Run: headless pygame with SDL's dummy video driver; simulated clock (each Clock.tick advances the game by its frame time, no real sleeping); random seed 0; keys injected as events and as key.get_pressed() state; mouse plan: one left click at the window centre at the start of phase 2, then a move to the lower-right quarter at the start of phase 3.
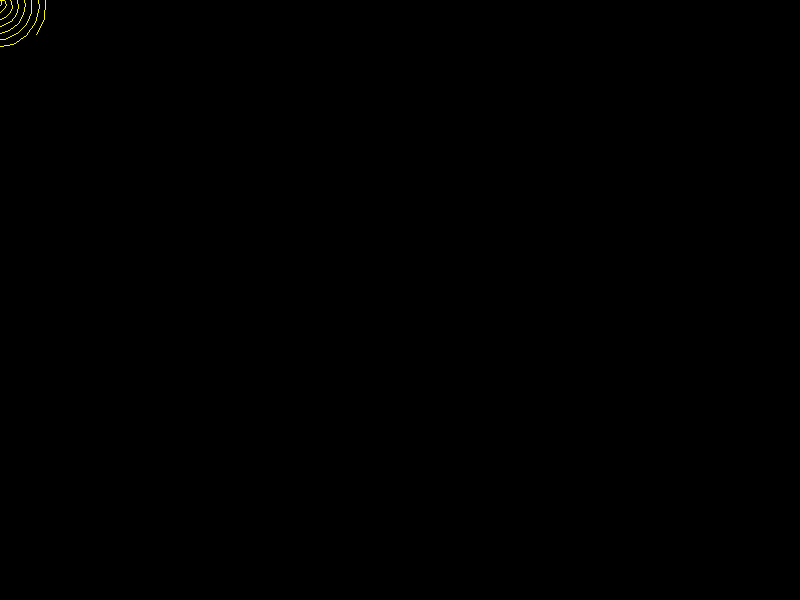
Frame 1 of 4 · flips 1–60 · no input
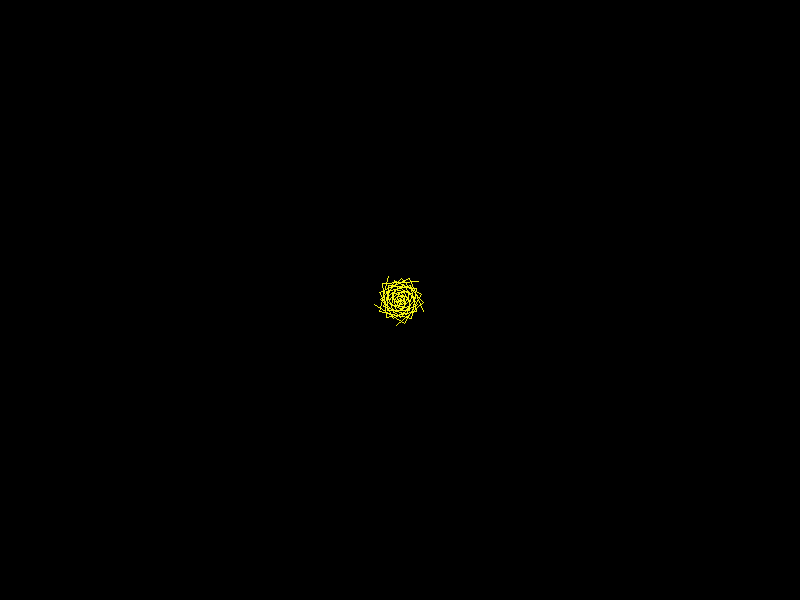
Frame 2 of 4 · flips 61–180 · clicked the window centre · tapped SPACE, RETURN · held RIGHT (→), D
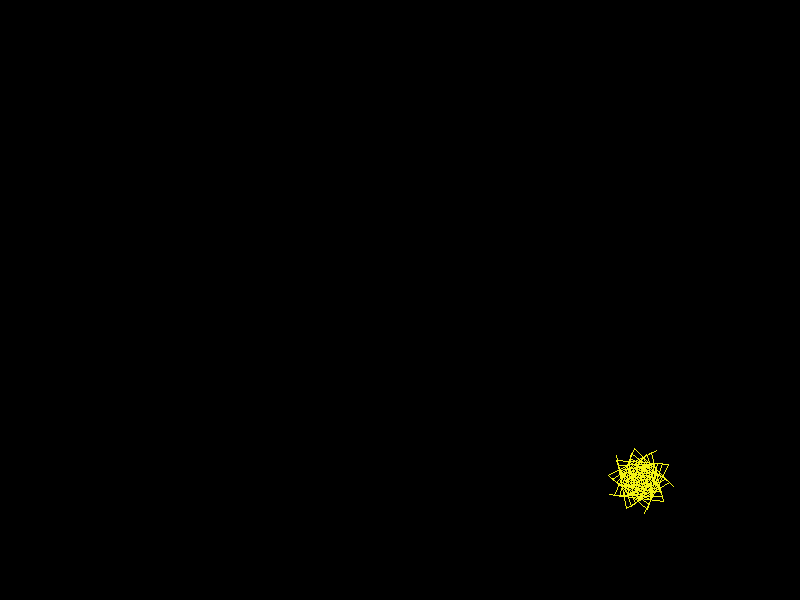
Frame 3 of 4 · flips 181–300 · moved the mouse to the lower-right quarter · held DOWN (↓), S
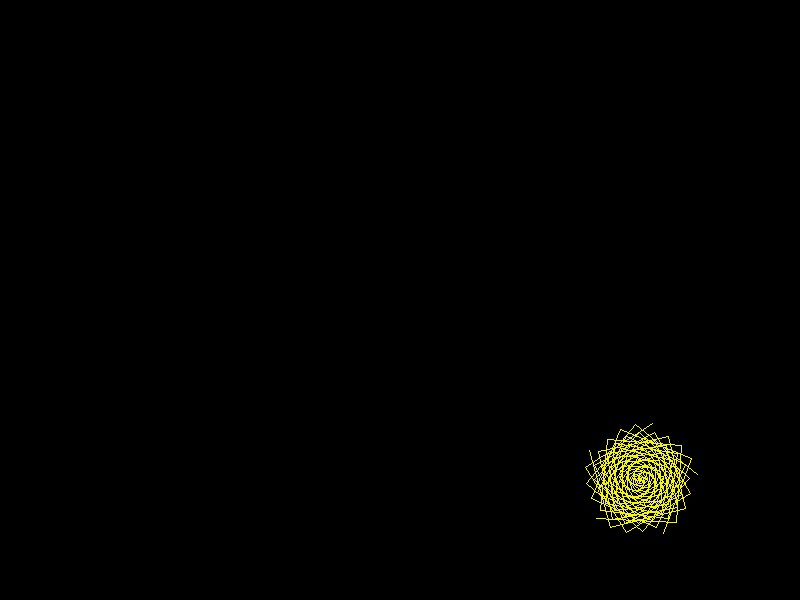
Frame 4 of 4 · flips 301–420 · held LEFT (←), A, UP (↑), W

The pygame program that drew these frames:

# Pygame spiral drawing function
# Copyright David Barker 2010
# linked from http://www.pygame.org/project-DrawSpiral()+function-1649-.html
# downloaded on 2013-07-31

import pygame, sys, math


def DrawSpiral(display, pos, radius, rotation = math.pi, numSpokes = 1, clockwise = True, startAngle = 0.0, color = (243, 243, 21), lineWidth = 1):
    """DrawSpiral(display, pos, radius, rotation = math.pi, numSpokes = 1, clockwise = True, startAngle = 0): return None
    Draws a spiral at the given position.
    Arguments:
        -display: the pygame.Surface object to draw to
        -pos: a tuple for the position of the centre of the spiral
        -radius: the radius of the spiral
        -rotation: the angle through which a single spoke will have turned by the time it reaches its end
        -numSpokes: the number of spokes to draw
        -clockwise: a boolean variable specifying which direction the spiral should turn in
        -startAngle: the starting angle of the first spoke
        -lineWidth: width of spiral lines
    """
    if(radius == 0): radius = 0.1
    resolution = radius / 2.0
    radiusIncrement = radius / resolution
    rotationIncrement = rotation / resolution
    spokeRotationIncrement = (math.pi * 2.0) / float(numSpokes)
    spokeRotation = startAngle

    if clockwise:
        direction = -1
    else:
        direction = 1

    for i in range(0, numSpokes):
        spoke = []
        spoke.append(pos)

        curAngle = spokeRotation
        curRadius = 0.0

        while curRadius <= radius:
            newx = curRadius * math.sin(curAngle)
            newy = curRadius * math.cos(curAngle)
            spoke.append((pos[0] + newx, pos[1] + (direction * newy)))

            curRadius += radiusIncrement
            curAngle += rotationIncrement

        #FIXME: use lines instead of aalines until issue 395 is resolved: https://github.com/pygame/pygame/issues/395
        pygame.draw.lines(display, color, False, spoke, lineWidth)
        
        spokeRotation += spokeRotationIncrement


if __name__ == '__main__':  # Begin demo code
    screen = pygame.display.set_mode((800, 600))
    pygame.display.set_caption("Spirals!")

    clock = pygame.time.Clock()

    minRad = curRad = 20.0
    maxRad = curRad * 3
    curRot = math.pi
    startAngle = 0.0
    radStep = 2.0

    while True:
        for event in pygame.event.get():
            if event.type == pygame.QUIT:
                sys.exit()

        screen.fill((0, 0, 0))
        DrawSpiral(screen, pos = pygame.mouse.get_pos(), radius = curRad, rotation = curRot, numSpokes = 5, clockwise = True, startAngle = startAngle)

        curRad += radStep
        if curRad < minRad or curRad > maxRad: radStep = -radStep
        curRot += 0.1
        startAngle -= 0.05
        
        clock.tick(30)
        pygame.display.update()
